The GitHub repository victorsobottka/Deep_Learning_FinalProject contains a labelled image folder "Cropped_Tumors" with 3 categories: benign, malignant, normal. Examples follow, each with its label.

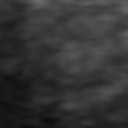
Label: normal

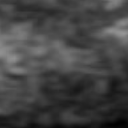
Label: normal

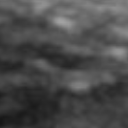
Label: normal

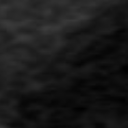
Label: normal

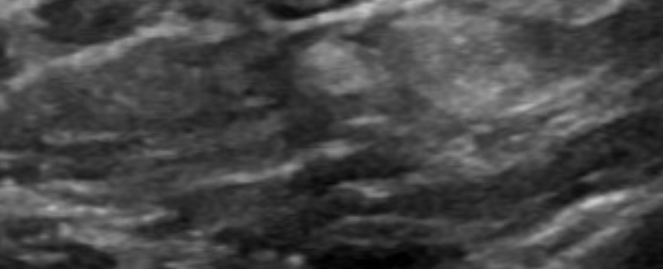
Label: benign

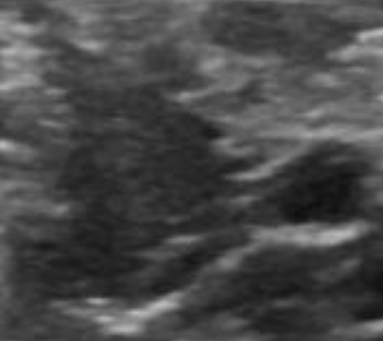
Label: malignant
